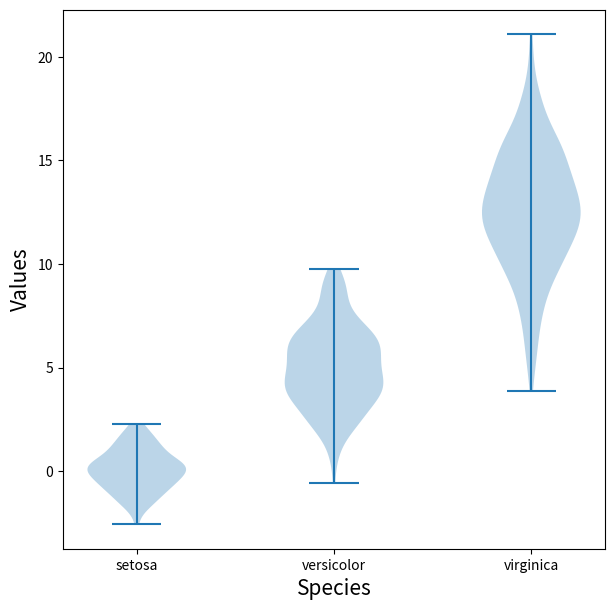

Python code for this plot:
# ax.violinplot

import matplotlib.pyplot as plt
import numpy as np

np.random.seed(0)

fig, ax = plt.subplots(figsize=(7, 7))

data1 = np.random.normal(0, 1, 100)
data2 = np.random.normal(5, 2, 200)
data3 = np.random.normal(13, 3, 300)

xticks = np.arange(3)

ax.violinplot([data1, data2, data3], positions=xticks)

ax.set_xticks(xticks)
ax.set_xticklabels(['setosa', 'versicolor', 'virginica'])
ax.set_xlabel('Species', fontsize=15)
ax.set_ylabel('Values', fontsize=15)

plt.show()
